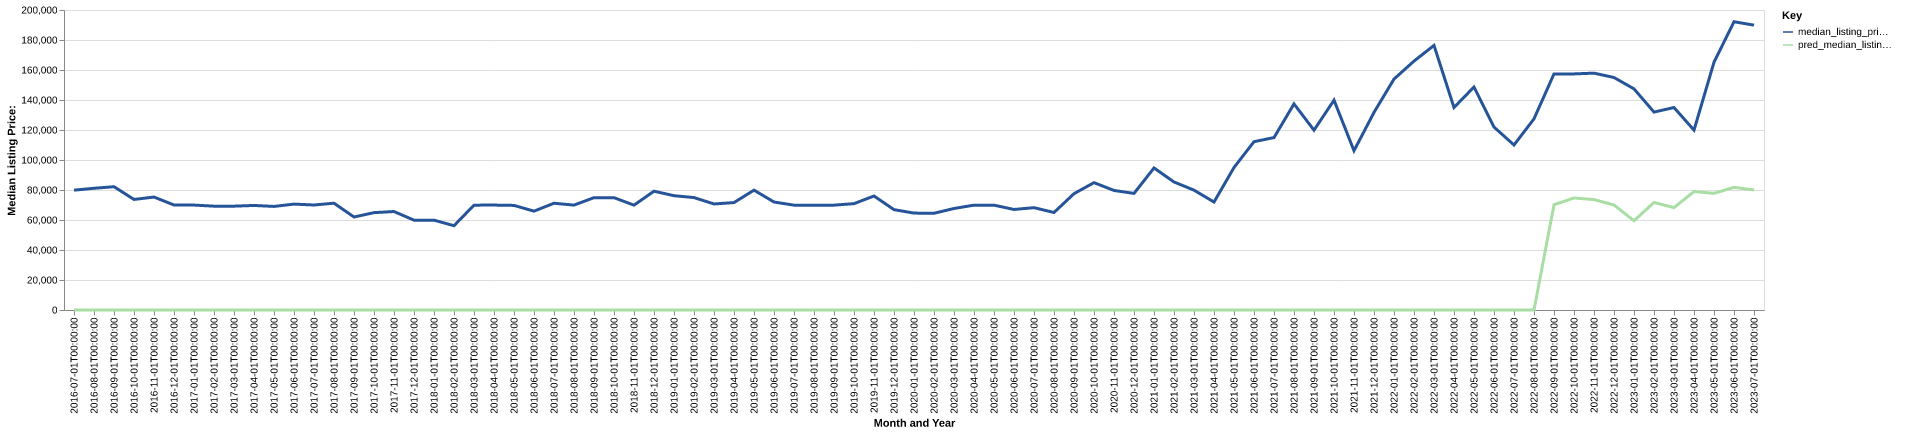

The data file committed next to this chart (first rows):
date, time_idx, median_listing_price, thirty_year_interest_rate_five, month, county_name, active_listing_count, median_days_on_market, pred_median_listing_price, month_year
2016-07-01, 0, 79900, 3.72, 7, Connersville, IN, 103.0, 69.0, 0, Jul-2016
2016-08-01, 1, 81150, 3.73, 8, Connersville, IN, 105.0, 80.0, 0, Aug-2016
2016-09-01, 2, 82200, 3.66, 9, Connersville, IN, 104.0, 80.0, 0, Sep-2016
2016-10-01, 3, 73700, 3.64, 10, Connersville, IN, 109.0, 72.0, 0, Oct-2016
2016-11-01, 4, 75300, 3.66, 11, Connersville, IN, 100.0, 81.0, 0, Nov-2016
2016-12-01, 5, 70000, 3.48, 12, Connersville, IN, 86.0, 99.0, 0, Dec-2016
2017-01-01, 6, 69950, 3.45, 1, Connersville, IN, 83.0, 117.0, 0, Jan-2017
2017-02-01, 7, 69225, 3.5, 2, Connersville, IN, 75.0, 129.0, 0, Feb-2017
2017-03-01, 8, 69225, 3.52, 3, Connersville, IN, 76.0, 75.0, 0, Mar-2017
2017-04-01, 9, 69700, 4.03, 4, Connersville, IN, 77.0, 57.0, 0, Apr-2017
2017-05-01, 10, 69050, 4.32, 5, Connersville, IN, 79.0, 55.0, 0, May-2017
2017-06-01, 11, 70600, 4.2, 6, Connersville, IN, 85.0, 52.0, 0, Jun-2017
2017-07-01, 12, 70000, 4.19, 7, Connersville, IN, 85.0, 58.0, 0, Jul-2017
2017-08-01, 13, 71200, 4.3, 8, Connersville, IN, 85.0, 73.0, 0, Aug-2017
2017-09-01, 14, 62000, 4.1, 9, Connersville, IN, 75.0, 78.0, 0, Sep-2017
2017-10-01, 15, 64900, 4.05, 10, Connersville, IN, 73.0, 68.0, 0, Oct-2017
2017-11-01, 16, 65650, 3.94, 11, Connersville, IN, 78.0, 60.0, 0, Nov-2017
2017-12-01, 17, 59900, 4.03, 12, Connersville, IN, 80.0, 75.0, 0, Dec-2017
2018-01-01, 18, 59900, 3.93, 1, Connersville, IN, 72.0, 88.0, 0, Jan-2018
2018-02-01, 19, 56200, 3.83, 2, Connersville, IN, 68.0, 94.0, 0, Feb-2018
2018-03-01, 20, 69900, 3.94, 3, Connersville, IN, 64.0, 94.0, 0, Mar-2018
2018-04-01, 21, 69950, 3.95, 4, Connersville, IN, 61.0, 45.0, 0, Apr-2018
2018-05-01, 22, 69725, 3.99, 5, Connersville, IN, 72.0, 49.0, 0, May-2018
2018-06-01, 23, 65900, 4.15, 6, Connersville, IN, 90.0, 47.0, 0, Jun-2018
2018-07-01, 24, 71175, 4.4, 7, Connersville, IN, 92.0, 52.0, 0, Jul-2018
2018-08-01, 25, 69925, 4.46, 8, Connersville, IN, 100.0, 65.0, 0, Aug-2018
2018-09-01, 26, 74900, 4.58, 9, Connersville, IN, 101.0, 71.0, 0, Sep-2018
2018-10-01, 27, 74900, 4.66, 10, Connersville, IN, 93.0, 79.0, 0, Oct-2018
2018-11-01, 28, 69900, 4.62, 11, Connersville, IN, 87.0, 85.0, 0, Nov-2018
2018-12-01, 29, 79200, 4.54, 12, Connersville, IN, 82.0, 89.0, 0, Dec-2018
2019-01-01, 30, 76200, 4.6, 1, Connersville, IN, 76.0, 86.0, 0, Jan-2019
2019-02-01, 31, 74950, 4.72, 2, Connersville, IN, 80.0, 68.0, 0, Feb-2019
2019-03-01, 32, 70693, 4.9, 3, Connersville, IN, 73.0, 60.0, 0, Mar-2019
2019-04-01, 33, 71618, 4.94, 4, Connersville, IN, 67.0, 53.0, 0, Apr-2019
2019-05-01, 34, 79900, 4.75, 5, Connersville, IN, 65.0, 55.0, 0, May-2019
2019-06-01, 35, 72000, 4.51, 6, Connersville, IN, 73.0, 58.0, 0, Jun-2019
2019-07-01, 36, 69900, 4.41, 7, Connersville, IN, 97.0, 58.0, 0, Jul-2019
2019-08-01, 37, 69900, 4.41, 8, Connersville, IN, 94.0, 62.0, 0, Aug-2019
2019-09-01, 38, 69900, 4.2, 9, Connersville, IN, 91.0, 68.0, 0, Sep-2019
2019-10-01, 39, 70900, 4.14, 10, Connersville, IN, 86.0, 70.0, 0, Oct-2019
2019-11-01, 40, 76000, 3.84, 11, Connersville, IN, 78.0, 77.0, 0, Nov-2019
2019-12-01, 41, 66900, 3.81, 12, Connersville, IN, 77.0, 87.0, 0, Dec-2019
2020-01-01, 42, 64600, 3.75, 1, Connersville, IN, 71.0, 83.0, 0, Jan-2020
2020-02-01, 43, 64500, 3.73, 2, Connersville, IN, 63.0, 87.0, 0, Feb-2020
2020-03-01, 44, 67675, 3.78, 3, Connersville, IN, 57.0, 80.0, 0, Mar-2020
2020-04-01, 45, 69900, 3.75, 4, Connersville, IN, 57.0, 91.0, 0, Apr-2020
2020-05-01, 46, 69900, 3.74, 5, Connersville, IN, 49.0, 90.0, 0, May-2020
2020-06-01, 47, 67025, 3.72, 6, Connersville, IN, 46.0, 96.0, 0, Jun-2020
2020-07-01, 48, 68225, 3.49, 7, Connersville, IN, 44.0, 56.0, 0, Jul-2020
2020-08-01, 49, 65000, 3.65, 8, Connersville, IN, 37.0, 43.0, 0, Aug-2020
2020-09-01, 50, 77550, 3.33, 9, Connersville, IN, 37.0, 21.0, 0, Sep-2020
2020-10-01, 51, 84900, 3.28, 10, Connersville, IN, 44.0, 35.0, 0, Oct-2020
2020-11-01, 52, 79700, 3.21, 11, Connersville, IN, 40.0, 44.0, 0, Nov-2020
2020-12-01, 53, 77725, 3.07, 12, Connersville, IN, 35.0, 60.0, 0, Dec-2020
2021-01-01, 54, 94700, 2.99, 1, Connersville, IN, 32.0, 71.0, 0, Jan-2021
2021-02-01, 55, 85350, 2.93, 2, Connersville, IN, 35.0, 38.0, 0, Feb-2021
2021-03-01, 56, 79900, 2.88, 3, Connersville, IN, 31.0, 56.0, 0, Mar-2021
2021-04-01, 57, 71975, 2.84, 4, Connersville, IN, 23.0, 61.0, 0, Apr-2021
2021-05-01, 58, 95000, 2.71, 5, Connersville, IN, 23.0, 26.0, 0, May-2021
2021-06-01, 59, 112200, 2.79, 6, Connersville, IN, 35.0, 22.0, 0, Jun-2021
... 25 more rows
